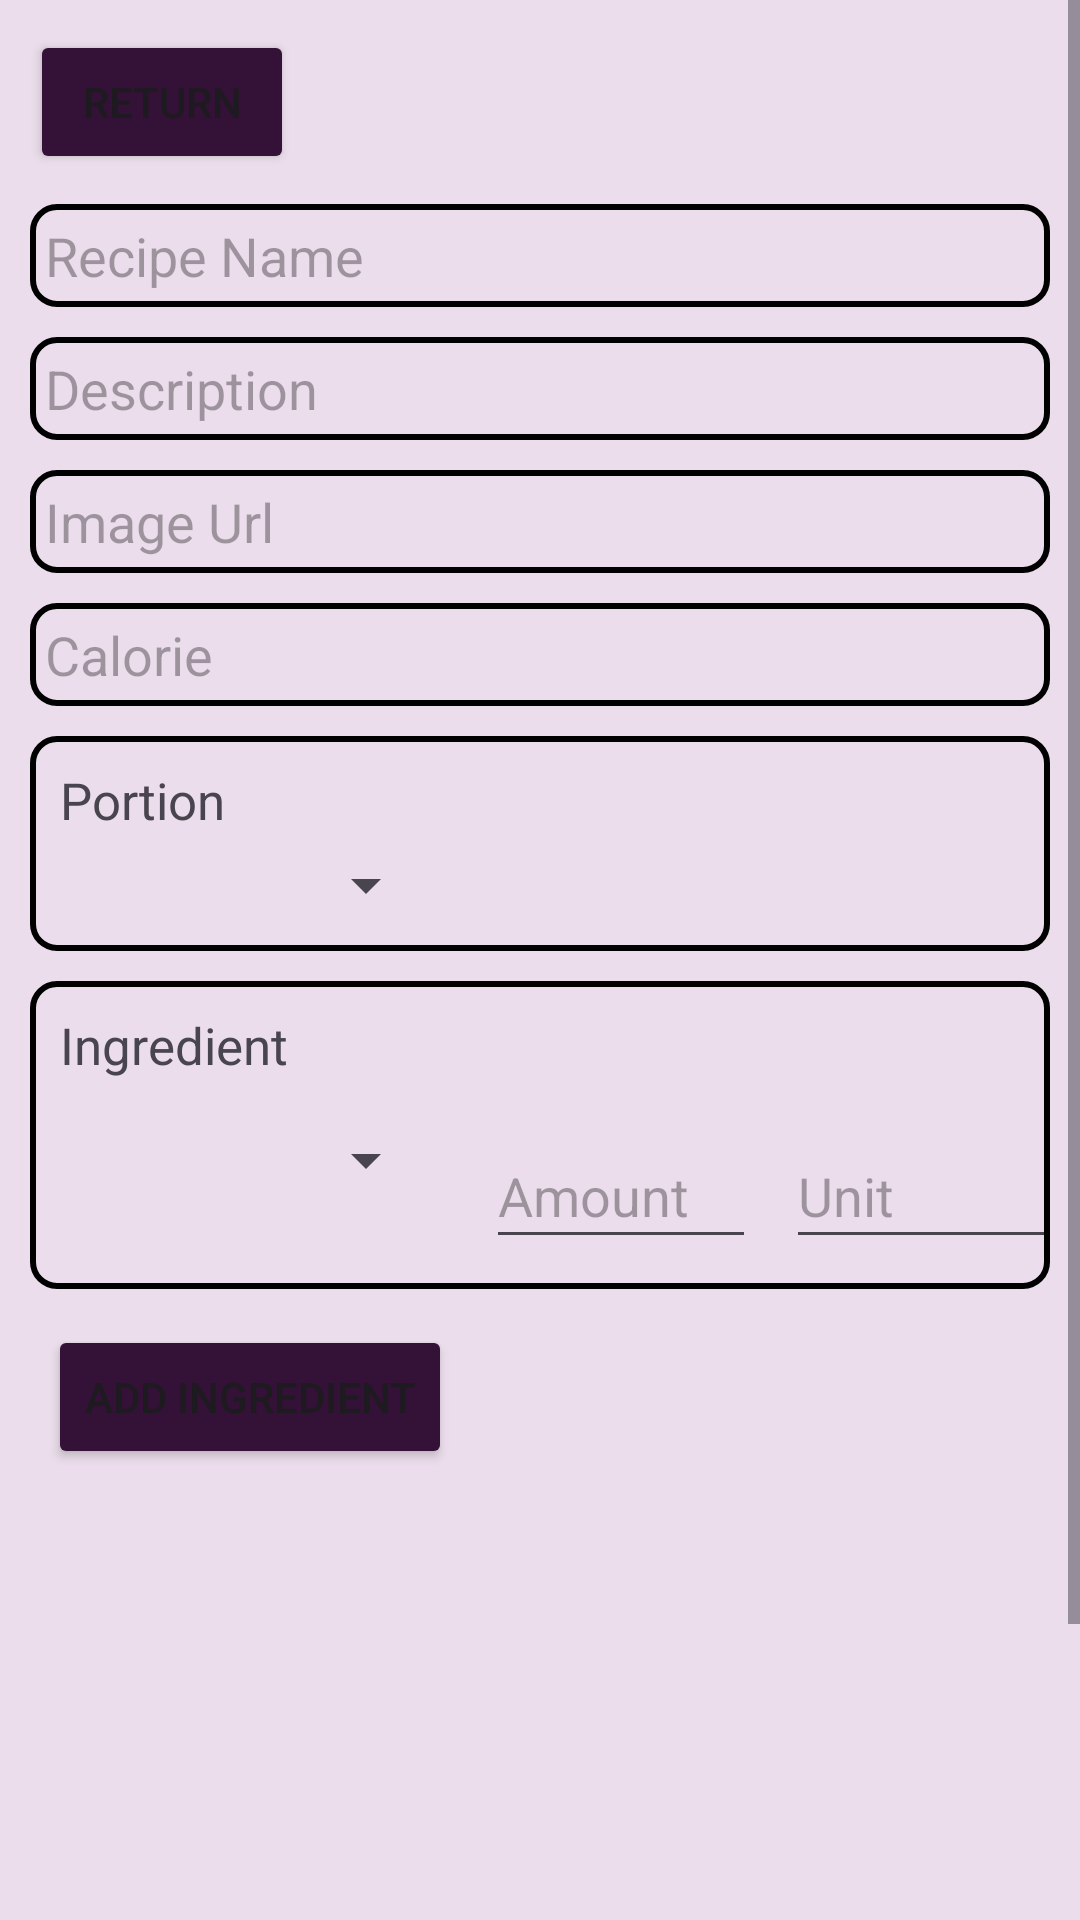

Here is an Android app screen rendered from its layout file. Give the layout XML and the strings, colors and styles it references.
<!-- AndroidManifest.xml: application theme Theme.Appcakery -->
<!-- res/layout/activity_add_recipe.xml -->
<?xml version="1.0" encoding="utf-8"?>
<androidx.constraintlayout.widget.ConstraintLayout xmlns:android="http://schemas.android.com/apk/res/android"
    xmlns:app="http://schemas.android.com/apk/res-auto"
    xmlns:tools="http://schemas.android.com/tools"
    android:id="@+id/constraintLayout"
    android:layout_width="match_parent"
    android:layout_height="match_parent"
    tools:context=".Activity.AddRecipeActivity"
    android:background="#ebddeb">

    <ScrollView
        android:layout_width="match_parent"
        android:layout_height="match_parent">

        <androidx.constraintlayout.widget.ConstraintLayout
            android:id="@+id/innerConstraintLayout"
            android:layout_width="match_parent"
            android:layout_height="match_parent">

            <LinearLayout
                android:id="@+id/lletName"
                android:layout_width="match_parent"
                android:layout_height="wrap_content"
                app:layout_constraintEnd_toEndOf="parent"
                app:layout_constraintStart_toStartOf="parent"
                android:background="@drawable/layout_frame"
                app:layout_constraintTop_toBottomOf="@+id/btnBack"
                android:layout_margin="10dp">

                <EditText
                    android:id="@+id/etName"
                    android:layout_width="match_parent"
                    android:layout_height="wrap_content"
                    android:hint="Recipe Name"
                    android:layout_margin="5dp"
                    android:background="@drawable/edit_text"
                    app:layout_constraintEnd_toEndOf="parent"
                    app:layout_constraintStart_toStartOf="parent"
                    app:layout_constraintTop_toTopOf="parent" />

            </LinearLayout>

            <LinearLayout
                android:id="@+id/llDescription"
                android:layout_width="match_parent"
                android:layout_height="wrap_content"
                app:layout_constraintTop_toBottomOf="@+id/lletName"
                android:background="@drawable/layout_frame"
                android:layout_margin="10dp">

                <EditText
                    android:id="@+id/etDescription"
                    android:layout_width="match_parent"
                    android:layout_height="wrap_content"
                    android:hint="Description"
                    android:background="@drawable/edit_text"
                    android:layout_margin="5dp"
                    app:layout_constraintEnd_toEndOf="parent"
                    app:layout_constraintStart_toStartOf="parent"
                     />

            </LinearLayout>

            <LinearLayout
                android:id="@+id/llImageURL"
                android:layout_width="match_parent"
                android:layout_height="wrap_content"
                app:layout_constraintTop_toBottomOf="@+id/llDescription"
                android:background="@drawable/layout_frame"
                android:layout_margin="10dp">
                <EditText
                    android:id="@+id/etImageUrl"
                    android:layout_width="match_parent"
                    android:layout_height="wrap_content"
                    android:hint="Image Url"
                    android:background="@drawable/edit_text"
                    android:layout_margin="5dp"
                    app:layout_constraintEnd_toEndOf="parent"
                    app:layout_constraintStart_toStartOf="parent"
                    app:layout_constraintTop_toBottomOf="@+id/llDescription" />
            </LinearLayout>

            <LinearLayout
                android:id="@+id/llCalorie"
                android:layout_width="match_parent"
                android:layout_height="wrap_content"
                app:layout_constraintTop_toBottomOf="@+id/llImageURL"
                android:background="@drawable/layout_frame"
                android:layout_margin="10dp">
                <EditText
                    android:id="@+id/etCalorie"
                    android:layout_width="match_parent"
                    android:layout_height="wrap_content"
                    android:hint="Calorie"
                    android:inputType="number"
                    android:background="@drawable/edit_text"
                    android:layout_margin="5dp"
                    app:layout_constraintEnd_toEndOf="parent"
                    app:layout_constraintStart_toStartOf="parent"
                    />

            </LinearLayout>

            <LinearLayout
                android:id="@+id/llPortion"
                android:layout_width="match_parent"
                android:layout_height="wrap_content"
                android:orientation="vertical"
                android:background="@drawable/layout_frame"
                app:layout_constraintTop_toBottomOf="@+id/llCalorie"
                android:layout_margin="10dp">

                <TextView
                    android:id="@+id/portion_text"
                    android:layout_width="wrap_content"
                    android:layout_height="wrap_content"
                    android:layout_marginHorizontal="10dp"
                    android:layout_marginTop="10dp"
                    android:layout_marginBottom="5dp"
                    android:text="Portion"
                    android:textSize="17sp"
                    app:layout_constraintEnd_toEndOf="parent"
                    app:layout_constraintHorizontal_bias="0.043"
                    app:layout_constraintStart_toStartOf="parent"/>
                <Spinner
                    android:id="@+id/portionSpinner"
                    android:layout_width="120dp"
                    android:layout_height="wrap_content"
                    android:layout_marginStart="16dp"
                    android:layout_marginEnd="16dp"
                    android:layout_marginBottom="10dp"
                    app:layout_constraintEnd_toEndOf="parent"
                    app:layout_constraintHorizontal_bias="0.0"
                    app:layout_constraintStart_toStartOf="parent"
                    app:layout_constraintTop_toBottomOf="@id/portion_text" />

            </LinearLayout>

            <LinearLayout
                android:id="@+id/llIngredient"
                android:layout_width="match_parent"
                android:layout_height="wrap_content"
                android:orientation="vertical"
                app:layout_constraintTop_toBottomOf="@id/llPortion"
                android:background="@drawable/layout_frame"
                android:layout_margin="10dp">
                <TextView
                    android:id="@+id/ingredientText2"
                    android:layout_width="wrap_content"
                    android:layout_height="wrap_content"
                    android:layout_marginHorizontal="10dp"
                    android:layout_marginTop="10dp"
                    android:layout_marginBottom="5dp"
                    android:text="Ingredient"
                    android:textSize="17sp"
                    app:layout_constraintEnd_toEndOf="parent"
                    app:layout_constraintHorizontal_bias="0.043"
                    app:layout_constraintStart_toStartOf="parent"/>
                <LinearLayout
                    android:id="@+id/llIngredient2"
                    android:layout_width="match_parent"
                    android:layout_height="wrap_content"
                    android:orientation="horizontal">
                    <Spinner
                        android:id="@+id/ingredientSpinner"
                        android:layout_width="120dp"
                        android:layout_height="wrap_content"
                        android:layout_marginStart="16dp"
                        android:layout_marginEnd="16dp"
                        android:layout_marginVertical="10dp" />
                    <EditText
                        android:id="@+id/etAmount"
                        android:layout_width="90dp"
                        android:layout_height="45dp"
                        android:layout_marginVertical="10dp"
                        android:hint="Amount"

                        app:layout_constraintHorizontal_bias="1.0"
                        app:layout_constraintStart_toEndOf="@id/ingredientSpinner"
                        />
                    <EditText
                        android:id="@+id/etUnit"
                        android:layout_width="90dp"
                        android:layout_height="45dp"
                        android:layout_margin="10dp"
                        android:hint="Unit"

                        />

                </LinearLayout>

            </LinearLayout>


            <Button
                android:id="@+id/btnAddIngredient"
                android:layout_width="wrap_content"
                android:layout_height="wrap_content"
                android:layout_marginStart="16dp"
                android:layout_marginTop="12dp"
                android:text="Add Ingredient"
                android:backgroundTint="#341136"
                app:layout_constraintStart_toStartOf="parent"
                app:layout_constraintTop_toBottomOf="@+id/llIngredient" />

            <Button
                android:id="@+id/btnSend"
                android:layout_width="wrap_content"
                android:layout_height="wrap_content"
                android:layout_marginTop="180dp"
                android:text="Send"
                android:backgroundTint="#341136"
                app:layout_constraintEnd_toEndOf="parent"
                app:layout_constraintHorizontal_bias="0.687"
                app:layout_constraintStart_toStartOf="parent"
                app:layout_constraintTop_toBottomOf="@+id/ingredientList" />

            <Button
                android:id="@+id/btnSubmit"
                android:layout_width="wrap_content"
                android:layout_height="wrap_content"
                android:layout_marginTop="180dp"
                android:text="Save"
                android:backgroundTint="#341136"
                app:layout_constraintEnd_toEndOf="parent"
                app:layout_constraintHorizontal_bias="0.261"
                app:layout_constraintStart_toStartOf="parent"
                app:layout_constraintTop_toBottomOf="@+id/ingredientList" />

            <Button
                android:id="@+id/btnBack"
                android:backgroundTint="#341136"
                android:layout_width="wrap_content"
                android:layout_height="wrap_content"
                android:layout_margin="10dp"
                android:text="Return"
                app:layout_constraintStart_toStartOf="parent"
                app:layout_constraintTop_toTopOf="parent"
                 />

            <TextView
                android:id="@+id/ingredientList"
                android:layout_width="wrap_content"
                android:layout_height="wrap_content"
                android:layout_margin="20dp"
                android:text=""
                app:layout_constraintEnd_toEndOf="parent"
                app:layout_constraintHorizontal_bias="0.038"
                app:layout_constraintStart_toStartOf="parent"
                app:layout_constraintTop_toBottomOf="@+id/btnAddIngredient" />

        </androidx.constraintlayout.widget.ConstraintLayout>

    </ScrollView>

</androidx.constraintlayout.widget.ConstraintLayout>
<!-- resources referenced by this layout -->
<resources>
  <!-- drawable edit_text (drawable) -->
  <?xml version="1.0" encoding="utf-8"?>
  <layer-list xmlns:android="http://schemas.android.com/apk/res/android">
      <item android:drawable="@android:color/transparent" />
      <item>
          <shape android:shape="rectangle">
              <solid android:color="@android:color/transparent" />
              <stroke
                  android:width="0dp"
              android:color="@android:color/transparent" />
          </shape>
      </item>
  </layer-list>
  <!-- drawable layout_frame (drawable) -->
  <?xml version="1.0" encoding="utf-8"?>
  <shape xmlns:android="http://schemas.android.com/apk/res/android"
      android:shape="rectangle">
      <solid android:color="@android:color/transparent" />
      <stroke
          android:width="2dp"
          android:color="#000000" />
      <corners android:radius="8dp" />
  </shape>
  <style name="Theme.Appcakery" parent="Base.Theme.Appcakery" />
  <style name="Base.Theme.Appcakery" parent="Theme.Material3.DayNight.NoActionBar">
          
          
      </style>
</resources>
